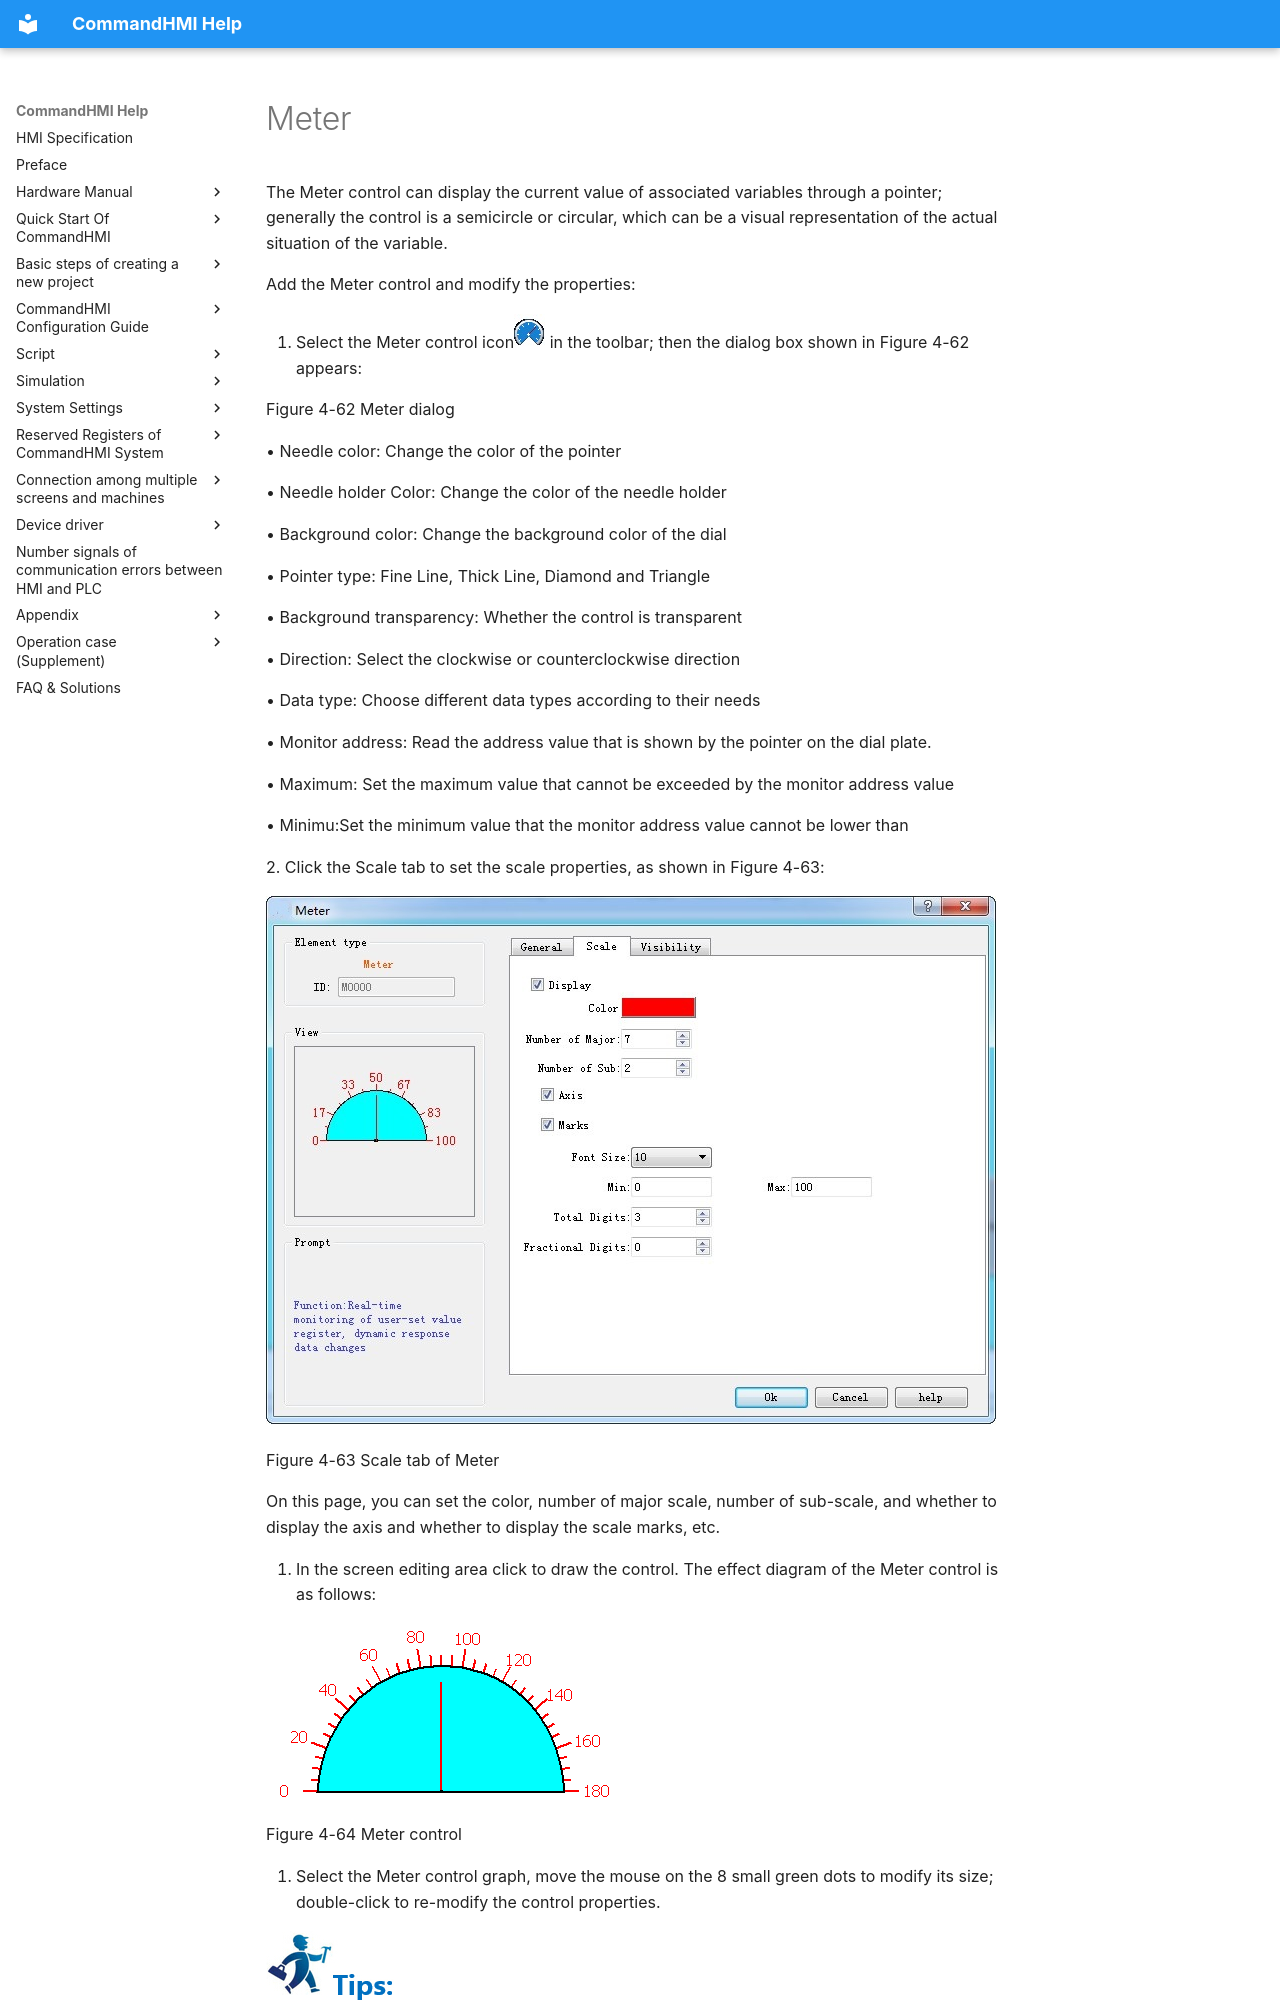

repository: AceAutomation/commandhmi-aide · page: en/configuration-guide/extended-controls/meter.html · generator: mkdocs

# Meter

The Meter control can display the current value of associated variables through a pointer; generally the control is a semicircle or circular, which can be a visual representation of the actual situation of the variable.

Add the Meter control and modify the properties:

1. Select the Meter control icon<img src="meter.files/image002.jpg" width="31" /> in the toolbar; then the dialog box shown in Figure 4-62 appears:

Figure 4-62    Meter dialog

• Needle color: Change the color of the pointer

• Needle holder Color: Change the color of the needle holder

• Background color: Change the background color of the dial

• Pointer type: Fine Line, Thick Line, Diamond and Triangle

• Background transparency: Whether the control is transparent

• Direction: Select the clockwise or counterclockwise direction

• Data type: Choose different data types according to their needs

• Monitor address: Read the address value that is shown by the pointer on the dial plate.

• Maximum: Set the maximum value that cannot be exceeded by the monitor address value

• Minimu:Set the minimum value that the monitor address value cannot be lower than

2\. Click the Scale tab to set the scale properties, as shown in Figure 4-63:

<img src="meter.files/image004.jpg" width="730" />

Figure 4-63    Scale tab of Meter

On this page, you can set the color, number of major scale, number of sub-scale, and whether to display the axis and whether to display the scale marks, etc.

3. In the screen editing area click to draw the control. The effect diagram of the Meter control is as follows:

<img src="samdra37.gif" width="347" />

Figure 4-64    Meter control

4. Select the Meter control graph, move the mouse on the 8 small green dots to modify its size; double-click to re-modify the control properties.

<img src="meter.files/image005.jpg" width="130" />
